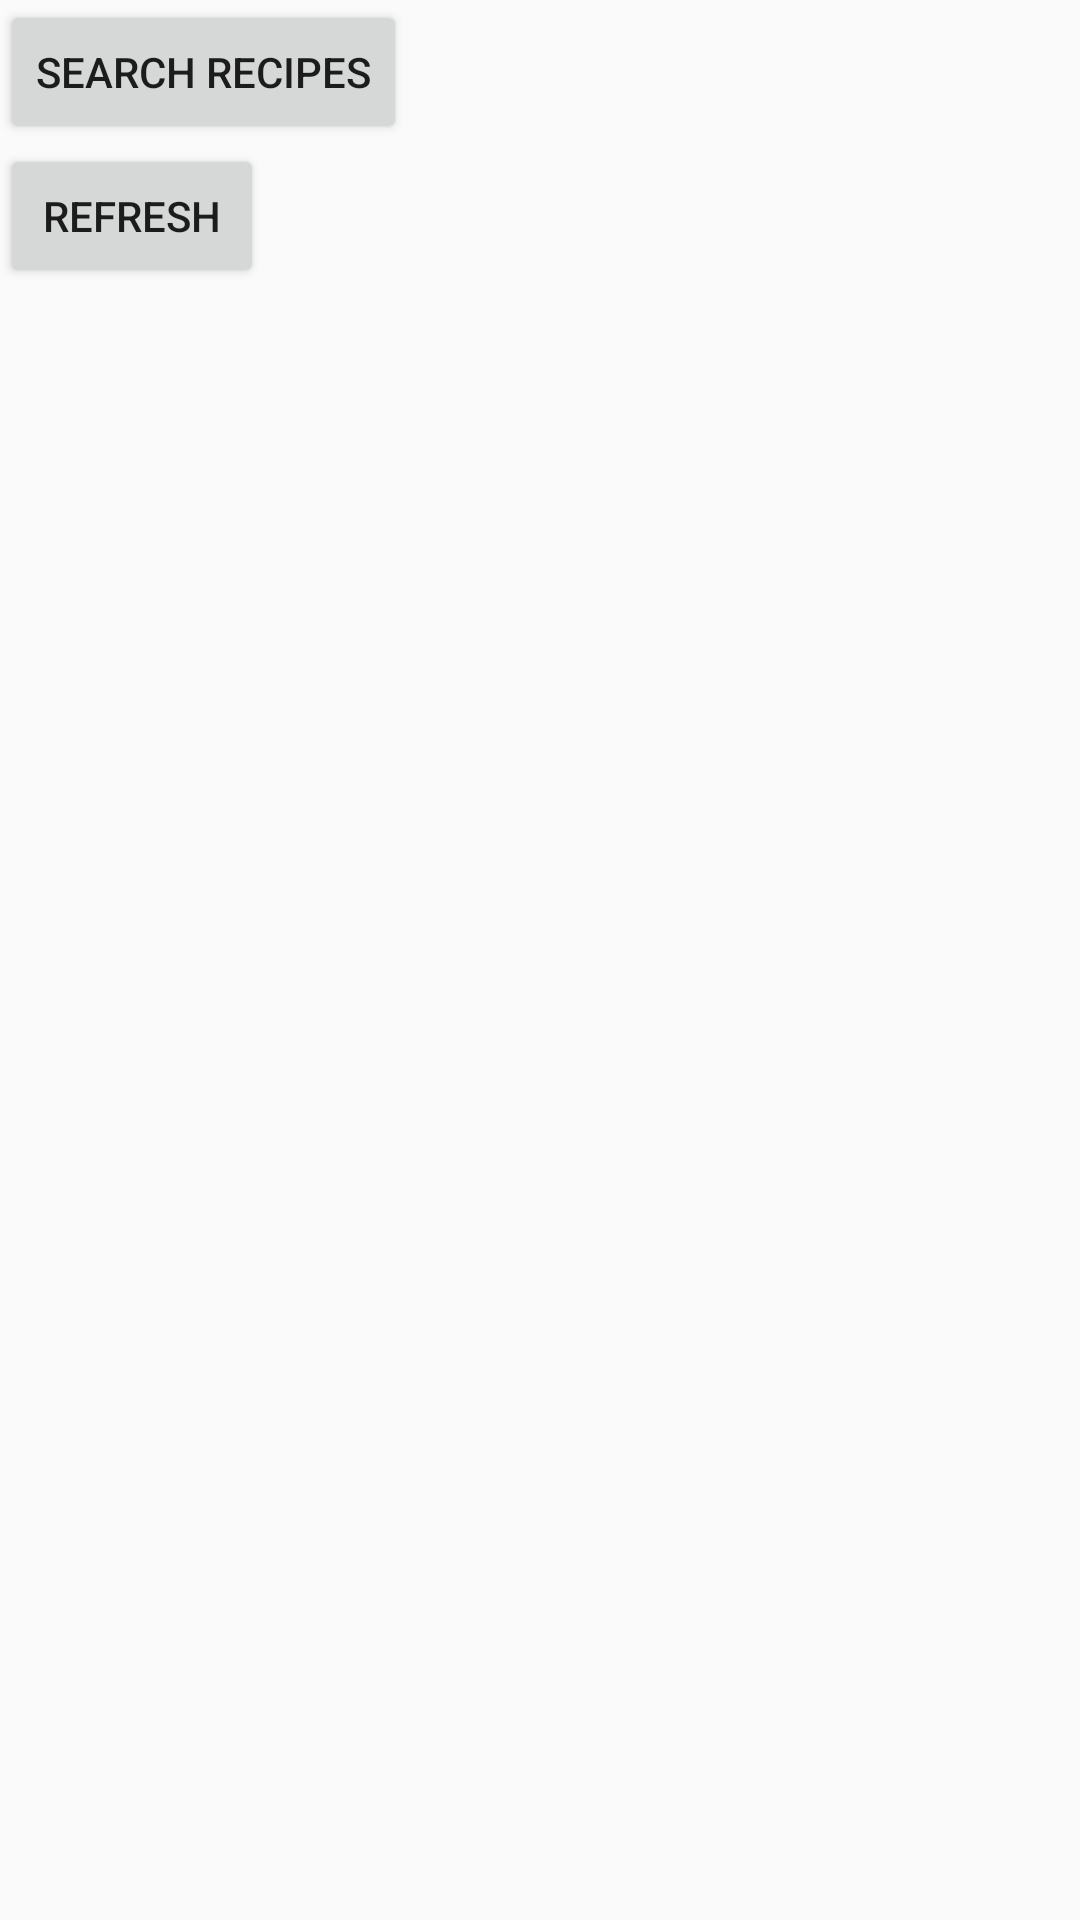

The Android layout XML behind this screen, and the referenced resources:
<!-- AndroidManifest.xml: application theme AppTheme -->
<!-- res/layout/fragment_edamam.xml -->
<?xml version="1.0" encoding="utf-8"?>
<LinearLayout xmlns:android="http://schemas.android.com/apk/res/android"
    android:orientation="vertical" android:layout_width="match_parent"
    android:layout_height="match_parent">
    <Button
        android:id="@+id/findRecipeButton"
        android:layout_width="wrap_content"
        android:layout_height="wrap_content"
        android:text="Search Recipes"/>
    <Button
        android:id="@+id/refresh"
        android:layout_width="wrap_content"
        android:layout_height="wrap_content"
        android:text="Refresh"/>
    <TextView
        android:id="@+id/mText"
        android:layout_width="wrap_content"
        android:layout_height="wrap_content" />
    <ListView
        android:id="@+id/foundRecipesList"
        android:layout_width="match_parent"
        android:layout_height="0dp"
        android:layout_weight="1"/>

</LinearLayout>
<!-- resources referenced by this layout -->
<resources>
  <style name="AppTheme" parent="Theme.AppCompat.Light.DarkActionBar">
          
          <item name="colorPrimary">@color/colorPrimary</item>
          <item name="colorPrimaryDark">@color/colorPrimaryDark</item>
          <item name="colorAccent">@color/colorAccent</item>
      </style>
  <!-- not gathered from this repository: default colours our renderer supplied (Android Studio template values) -->
  <color name="colorPrimary">#FF6200EE</color>
  <color name="colorPrimaryDark">#FF3700B3</color>
  <color name="colorAccent">#FF03DAC5</color>
</resources>
